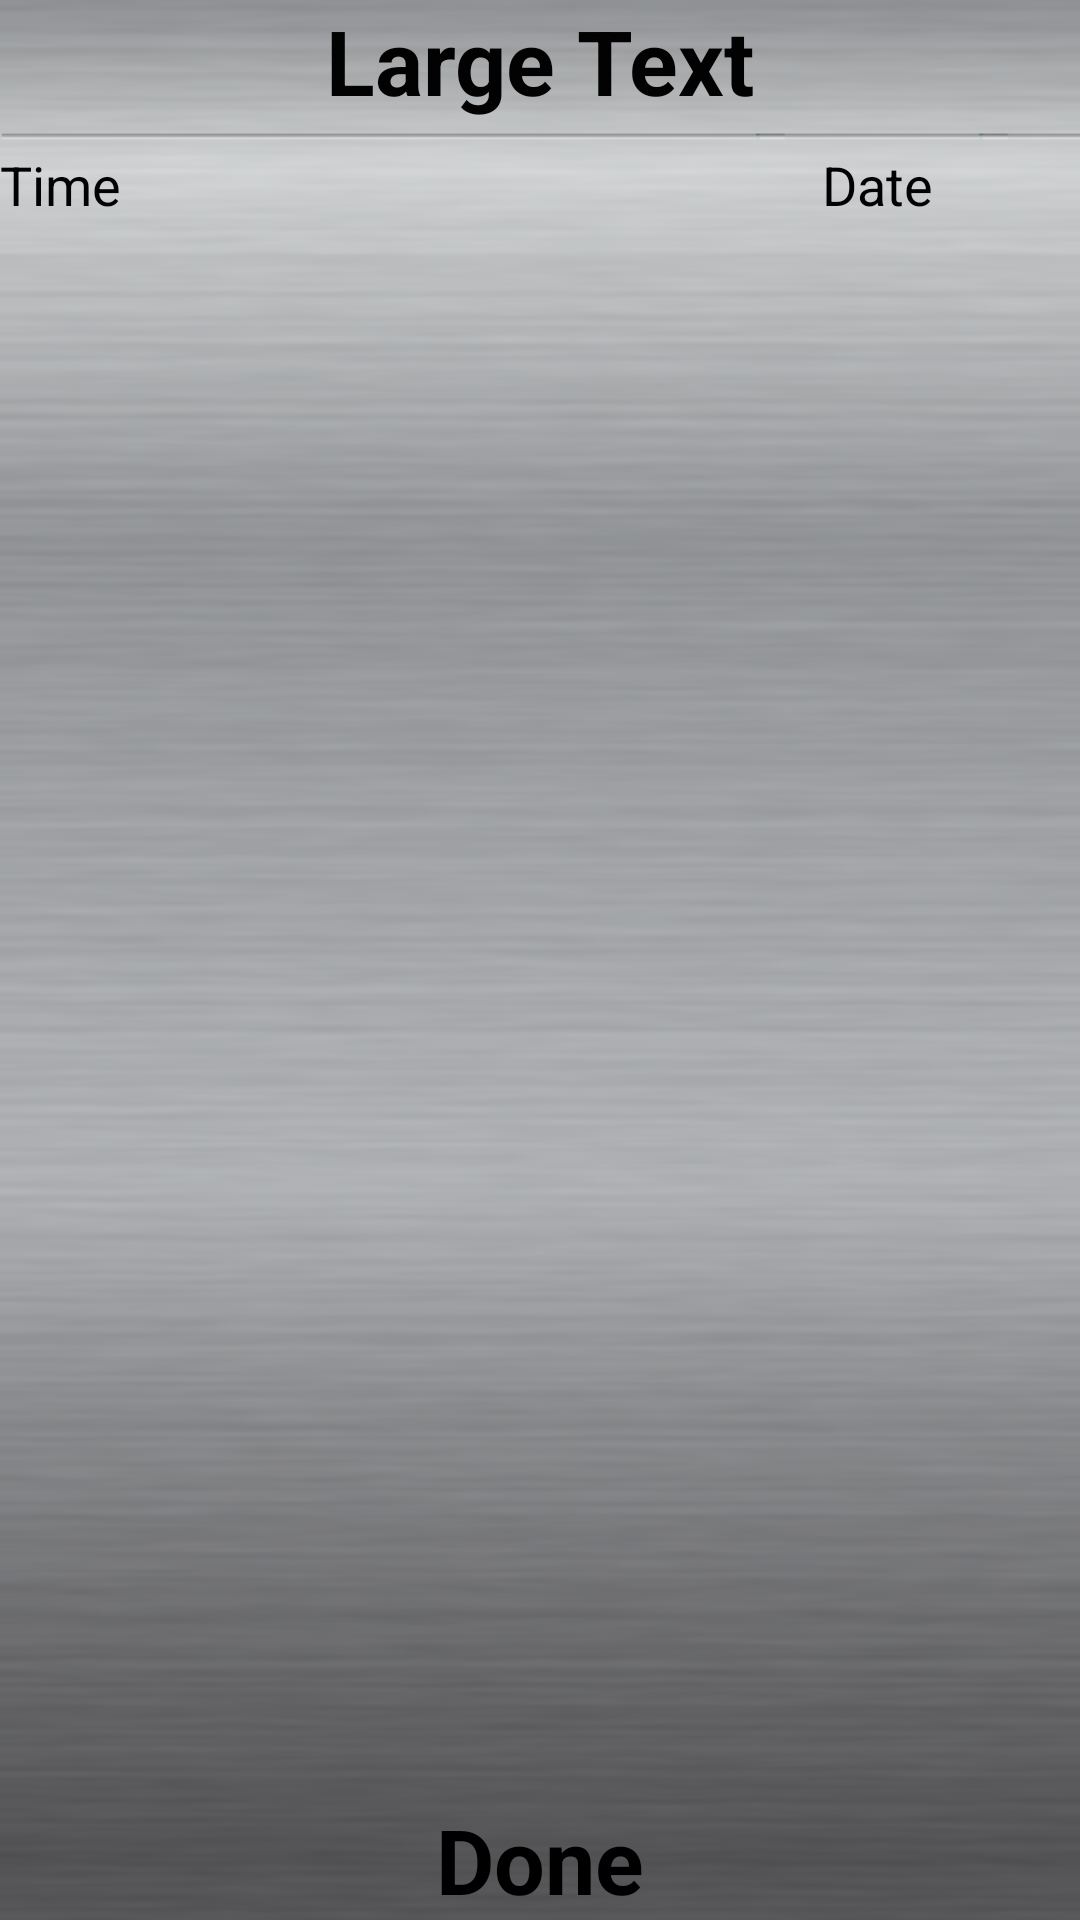

Layout XML and referenced resources for this Android screen:
<!-- AndroidManifest.xml: application theme android:Theme.Black.NoTitleBar -->
<!-- res/layout/historyview.xml -->
<?xml version="1.0" encoding="utf-8"?>

<RelativeLayout xmlns:android="http://schemas.android.com/apk/res/android"
    android:layout_width="fill_parent"
    android:layout_height="fill_parent"
    android:background="@drawable/background" >

    <LinearLayout
        android:id="@+id/llHeader"
        android:layout_width="fill_parent"
        android:layout_height="wrap_content"
        android:background="@drawable/blackbuttonpressed"
        android:orientation="vertical" >

        <TextView
            android:id="@+id/lblHistory"
            style="@style/buttonText"
            android:layout_width="fill_parent"
            android:layout_height="wrap_content"
            android:text="Large Text"
            android:textColor="#030202" />

    </LinearLayout>

    <ImageView
        android:id="@+id/imageView1"
        android:layout_width="wrap_content"
        android:layout_height="wrap_content"
        android:layout_below="@id/llHeader"
        android:src="@drawable/hline" />

    <Button
        android:id="@+id/btnDone"
        style="@style/buttonText"
        android:layout_width="fill_parent"
        android:layout_height="wrap_content"
        android:layout_alignParentBottom="true"
        android:background="@drawable/startbuttonstates"
        android:onClick="clickClose"
        android:text="Done" />

    <ListView
        android:id="@+id/lstHistory"
        android:layout_width="fill_parent"
        android:layout_height="fill_parent"
        android:layout_above="@+id/btnDone"
        android:layout_below="@+id/llLabels"
        android:divider="@drawable/hline"
        android:cacheColorHint="#00000000" >

    </ListView>

    <LinearLayout
        android:id="@+id/llLabels"
        android:layout_width="fill_parent"
        android:layout_height="wrap_content"
        android:layout_below="@id/imageView1" >

        <TextView
            android:id="@+id/lblTime"
            android:layout_width="0dp"
            android:layout_height="wrap_content"
            android:layout_weight="1"
            android:text="Time"
            android:textAppearance="?android:attr/textAppearanceMedium"
            android:textColor="#030202" />

        <TextView
            android:id="@+id/lblReps"
            android:layout_width="0dp"
            android:layout_height="wrap_content"
            android:layout_weight="1"
            android:text="Reps"
            android:textAppearance="?android:attr/textAppearanceMedium"
            android:textColor="#030202"
            android:visibility="invisible" />

        <TextView
            android:id="@+id/lblWeight"
            android:layout_width="0dp"
            android:layout_height="wrap_content"
            android:layout_weight="1"
            android:text="Weight"
            android:textAppearance="?android:attr/textAppearanceMedium"
            android:textColor="#030202"
            android:visibility="invisible" />

        <TextView
            android:id="@+id/lblBand"
            android:layout_width="0dp"
            android:layout_height="wrap_content"
            android:layout_weight="1"
            android:text="Band"
            android:textAppearance="?android:attr/textAppearanceMedium"
            android:textColor="#030202"
            android:visibility="invisible" />

        <TextView
            android:id="@+id/lblAssist"
            android:layout_width="0dp"
            android:layout_height="wrap_content"
            android:layout_weight="1"
            android:text="Assist"
            android:textAppearance="?android:attr/textAppearanceMedium"
            android:textColor="#030202"
            android:visibility="gone" />

        <TextView
            android:id="@+id/lblDate"
            android:layout_width="0dp"
            android:layout_height="wrap_content"
            android:layout_weight="1.25"
            android:text="Date"
            android:textAppearance="?android:attr/textAppearanceMedium"
            android:textColor="#030202" />

    </LinearLayout>

</RelativeLayout>
<!-- resources referenced by this layout -->
<resources>
  <!-- drawable background: png bitmap (drawable, 25162 bytes) -->
  <!-- drawable hline: png bitmap (drawable, 245 bytes) -->
  <!-- drawable startbuttonstates (drawable) -->
  <?xml version="1.0" encoding="utf-8"?>
  
  <selector
    xmlns:android="http://schemas.android.com/apk/res/android">
    <item android:state_pressed="true" 
     android:drawable="@drawable/whitebuttonpressed"/>
     <item android:drawable="@drawable/whitebutton"/>  
  </selector>
  <style name="buttonText">
      	<item name="android:layout_width">wrap_content</item>
          <item name="android:layout_height">wrap_content</item>
          <item name="android:gravity">center</item>
          <item name="android:textSize">30dip</item>
          <item name="android:textStyle">bold</item>
      </style>
</resources>
